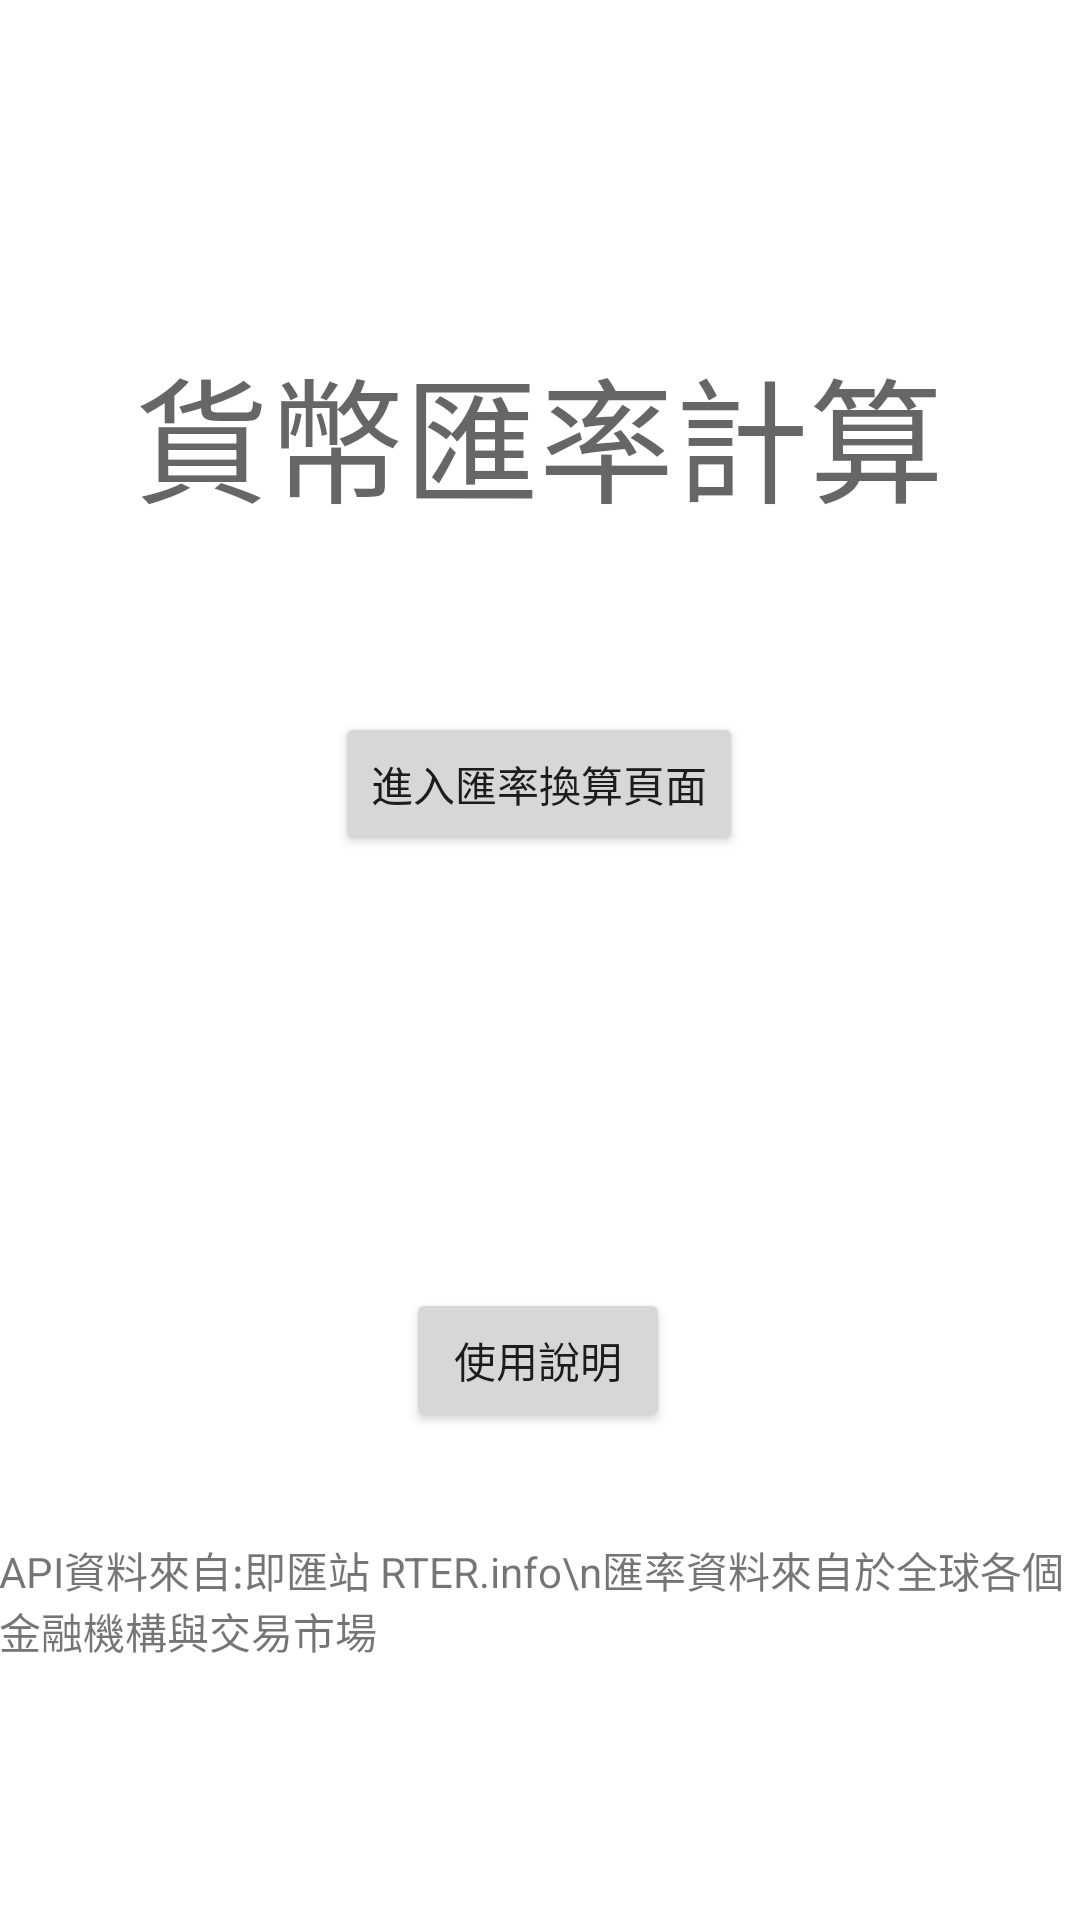

Produce the Android XML layout that renders to this screen, including the resource entries it uses.
<!-- AndroidManifest.xml: application theme Theme.Currency_converter_countrys_useKotlin -->
<!-- res/layout/activity_main.xml -->
<?xml version="1.0" encoding="utf-8"?>
<androidx.constraintlayout.widget.ConstraintLayout xmlns:android="http://schemas.android.com/apk/res/android"
    xmlns:app="http://schemas.android.com/apk/res-auto"
    xmlns:tools="http://schemas.android.com/tools"
    android:layout_width="match_parent"
    android:layout_height="match_parent"
    tools:context=".MainActivity">

    <TextView
        android:id="@+id/textView"
        android:layout_width="wrap_content"
        android:layout_height="wrap_content"
        android:layout_marginTop="112dp"
        android:text="貨幣匯率計算"
        android:textAppearance="@style/TextAppearance.AppCompat.Display2"
        app:layout_constraintEnd_toEndOf="parent"
        app:layout_constraintHorizontal_bias="0.498"
        app:layout_constraintStart_toStartOf="parent"
        app:layout_constraintTop_toTopOf="parent" />

    <Button
        android:id="@+id/enterConverter"
        android:layout_width="wrap_content"
        android:layout_height="wrap_content"
        android:layout_marginTop="60dp"
        android:text="進入匯率換算頁面"
        app:layout_constraintEnd_toEndOf="@+id/textView"
        app:layout_constraintStart_toStartOf="@+id/textView"
        app:layout_constraintTop_toBottomOf="@+id/textView" />

    <Button
        android:id="@+id/enterChanged"
        android:layout_width="wrap_content"
        android:layout_height="wrap_content"
        android:layout_marginTop="52dp"
        android:text="目前匯率"
        android:visibility="invisible"
        app:layout_constraintEnd_toEndOf="@+id/enterConverter"
        app:layout_constraintHorizontal_bias="0.491"
        app:layout_constraintStart_toStartOf="@+id/enterConverter"
        app:layout_constraintTop_toBottomOf="@+id/enterConverter" />

    <Button
        android:id="@+id/enterAboutUse"
        android:layout_width="wrap_content"
        android:layout_height="wrap_content"
        android:layout_marginTop="44dp"
        android:text="使用說明"
        app:layout_constraintEnd_toEndOf="@+id/enterChanged"
        app:layout_constraintHorizontal_bias="0.0"
        app:layout_constraintStart_toStartOf="@+id/enterChanged"
        app:layout_constraintTop_toBottomOf="@+id/enterChanged" />

    <TextView
        android:id="@+id/textView2"
        android:layout_width="wrap_content"
        android:layout_height="wrap_content"
        android:text="API資料來自:即匯站 RTER.info\n匯率資料來自於全球各個金融機構與交易市場"
        app:layout_constraintBottom_toBottomOf="parent"
        app:layout_constraintEnd_toEndOf="@+id/enterAboutUse"
        app:layout_constraintStart_toStartOf="@+id/enterAboutUse"
        app:layout_constraintTop_toBottomOf="@+id/enterAboutUse"
        app:layout_constraintVertical_bias="0.292" />

</androidx.constraintlayout.widget.ConstraintLayout>
<!-- resources referenced by this layout -->
<resources>
  <style name="Theme.Currency_converter_countrys_useKotlin" parent="Theme.MaterialComponents.DayNight.DarkActionBar">
          
          <item name="colorPrimary">@color/purple_500</item>
          <item name="colorPrimaryVariant">@color/purple_700</item>
          <item name="colorOnPrimary">@color/white</item>
          
          <item name="colorSecondary">@color/teal_200</item>
          <item name="colorSecondaryVariant">@color/teal_700</item>
          <item name="colorOnSecondary">@color/black</item>
          
          <item name="android:statusBarColor" tools:targetApi="l">?attr/colorPrimaryVariant</item>
          
      </style>
  <!-- not gathered from this repository: default colours our renderer supplied (Android Studio template values) -->
  <color name="purple_500">#FF6200EE</color>
  <color name="purple_700">#FF3700B3</color>
  <color name="teal_200">#FF03DAC5</color>
  <color name="teal_700">#FF018786</color>
  <color name="black">#FF000000</color>
  <color name="white">#FFFFFFFF</color>
</resources>
